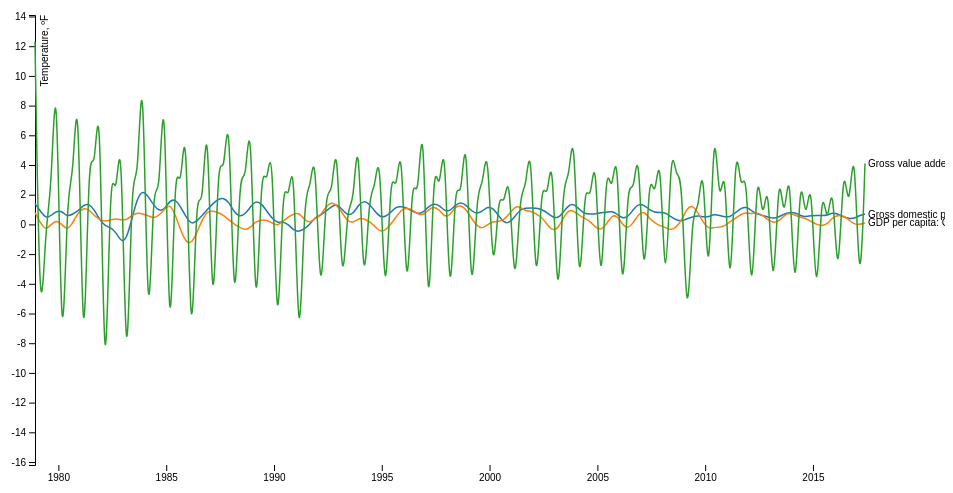
D3 v4 page, settled after 360 driven frames (6 s of simulated time); the page loaded 1 data file(s).


// ── chart1.js
var svg = d3.select("svg"),
    margin = {top: 20, right: 80, bottom: 30, left: 50},
    width = svg.attr("width") - margin.left - margin.right,
    height = svg.attr("height") - margin.top - margin.bottom,
    g = svg.append("g").attr("transform", "translate(" + margin.left + "," + margin.top + ")");

var parseTime = d3.timeParse("%Y%m%d");

var x = d3.scaleTime().range([0, width]),
    y = d3.scaleLinear().range([height, 0]),
    z = d3.scaleOrdinal(d3.schemeCategory10);

var line = d3.line()
    .curve(d3.curveBasis)
    .x(function(d) { return x(d.date); })
    .y(function(d) { return y(d.temperature); });

 d3.tsv("abs_export.tsv", type, function(error, data) {
  if (error) throw error;


  var cities = data.columns.slice(1).map(function(id) {
    return {
      id: id,
      values: data.map(function(d) {
        return {date: d.date, temperature: d[id]};
      })
    };
  });

  x.domain(d3.extent(data, function(d) { return d.date; }));

  y.domain([
    d3.min(cities, function(c) { return d3.min(c.values, function(d) { return d.temperature; }); }),
    d3.max(cities, function(c) { return d3.max(c.values, function(d) { return d.temperature; }); })
  ]);

  z.domain(cities.map(function(c) { return c.id; }));

  g.append("g")
      .attr("class", "axis axis--x")
      .attr("transform", "translate(0," + height + ")")
      .call(d3.axisBottom(x));

  g.append("g")
      .attr("class", "axis axis--y")
      .call(d3.axisLeft(y))
    .append("text")
      .attr("transform", "rotate(-90)")
      .attr("y", 6)
      .attr("dy", "0.71em")
      .attr("fill", "#000")
      .text("Temperature, ºF");

  var city = g.selectAll(".city")
    .data(cities)
    .enter().append("g")
      .attr("class", "city");

  city.append("path")
      .attr("class", "line")
      .attr("d", function(d) { return line(d.values); })
      .style("stroke", function(d) { return z(d.id); });

  city.append("text")
      .datum(function(d) { return {id: d.id, value: d.values[d.values.length - 1]}; })
      .attr("transform", function(d) { return "translate(" + x(d.value.date) + "," + y(d.value.temperature) + ")"; })
      .attr("x", 3)
      .attr("dy", "0.35em")
      .style("font", "10px sans-serif")
      .text(function(d) { return d.id; });
});

function type(d, _, columns) {
  d.date = parseTime(d.date);
  for (var i = 1, n = columns.length, c; i < n; ++i) d[c = columns[i]] = +d[c];
  return d;
}


### data: abs_export.tsv
date	Gross domestic product: Chain volume mea…	GDP per capita: Chain volume measures - …	Gross value added market sector: Chain v…
19781201	1.4	0.8	12.3
19790301	0.9	0.1	-9.1
19790601	0.4	-0.4	0.5
19790901	0.6	0	1.5
19791201	0.9	0.3	13.5
19800301	0.9	0	-13
19800601	0.5	-0.4	3.2
19800901	0.7	0.1	2.2
19801201	0.9	0.8	12
19810301	1.3	1.1	-13.9
19810601	1.4	1	6.5
19810901	1	0.6	2.4
19811201	0.3	0.3	11.3
19820301	-0.1	0.2	-16.2
19820601	-0.2	0.3	5.5
19820901	-0.5	0.4	0.6
19821201	-1.2	0.3	8.4
19830301	-1	0.3	-14.6
19830601	0.4	0.6	5
19830901	1.8	0.8	1.4
19831201	2.3	0.7	14.1
19840301	1.9	0.6	-11.2
19840601	1.3	0.4	4.3
19840901	0.9	0.6	0.4
19841201	1	1	12.7
19850301	1.6	1.4	-12.7
19850601	1.7	0.7	5.6
19850901	1.2	-0.4	1.2
19851201	0.5	-1.2	9.2
19860301	0	-1.3	-12.1
19860601	0.2	-0.6	3.7
19860901	0.6	0.3	-0.2
19861201	1	0.9	9.9
19870301	1.4	0.9	-9.9
19870601	1.7	0.8	5.8
19870901	1.8	0.6	2.4
19871201	1.5	0.3	9.7
19880301	0.8	0	-9.3
19880601	0.5	-0.2	4.7
19880901	0.7	-0.4	1.9
19881201	1.2	-0.2	9.3
19890301	1.6	0.2	-9.8
19890601	1.4	0.3	5
19890901	0.9	0.3	1.9
19891201	0.4	0.1	6.9
19900301	0.1	-0.1	-10.8
19900601	0.2	0.2	4
19900901	0	0.5	0.8
19901201	-0.4	0.7	6
19910301	-0.5	0.8	-11.5
19910601	-0.3	0.3	2.7
19910901	0	0.1	1.9
19911201	0.5	0.4	6.1
19920301	0.6	0.6	-7.4
19920601	0.9	1.2	3.3
19920901	1.2	1.5	1.2
19921201	1.4	1.3	7.2
19930301	1	0.8	-6.2
19930601	0.6	0.2	1.9
19930901	0.7	0.1	0.7
... 95 more rows